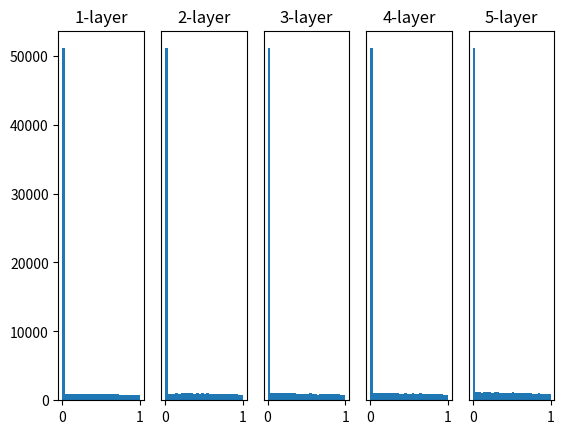

Recreate this plot in Python.
import numpy as np
import matplotlib.pyplot as plt


def sigmoid(x):
    return 1 / (1 + np.exp(-x))


def ReLU(x):
    return np.maximum(0, x)


def tanh(x):
    return np.tanh(x)
    
input_data = np.random.randn(1000, 100)  # 1000個のデータ
node_num = 100  # 各隠れ層のノード（ニューロン）の数
hidden_layer_size = 5  # 隠れ層が5層
activations = {}  # ここにアクティベーションの結果を格納する

x = input_data

for i in range(hidden_layer_size):
    if i != 0:
        x = activations[i-1]

    # 初期値の値をいろいろ変えて実験しよう！
    # w = np.random.randn(node_num, node_num) * 1
    # w = np.random.randn(node_num, node_num) * 0.01
    # w = np.random.randn(node_num, node_num) * np.sqrt(1.0 / node_num)
    w = np.random.randn(node_num, node_num) * np.sqrt(2.0 / node_num)


    a = np.dot(x, w)


    # 活性化関数の種類も変えて実験しよう！
    # z = sigmoid(a)
    z = ReLU(a)
    # z = tanh(a)

    activations[i] = z

# ヒストグラムを描画
for i, a in activations.items():
    plt.subplot(1, len(activations), i+1)
    plt.title(str(i+1) + "-layer")
    if i != 0: plt.yticks([], [])
    # plt.xlim(0.1, 1)
    # plt.ylim(0, 7000)
    plt.hist(a.flatten(), 30, range=(0,1))
plt.show()